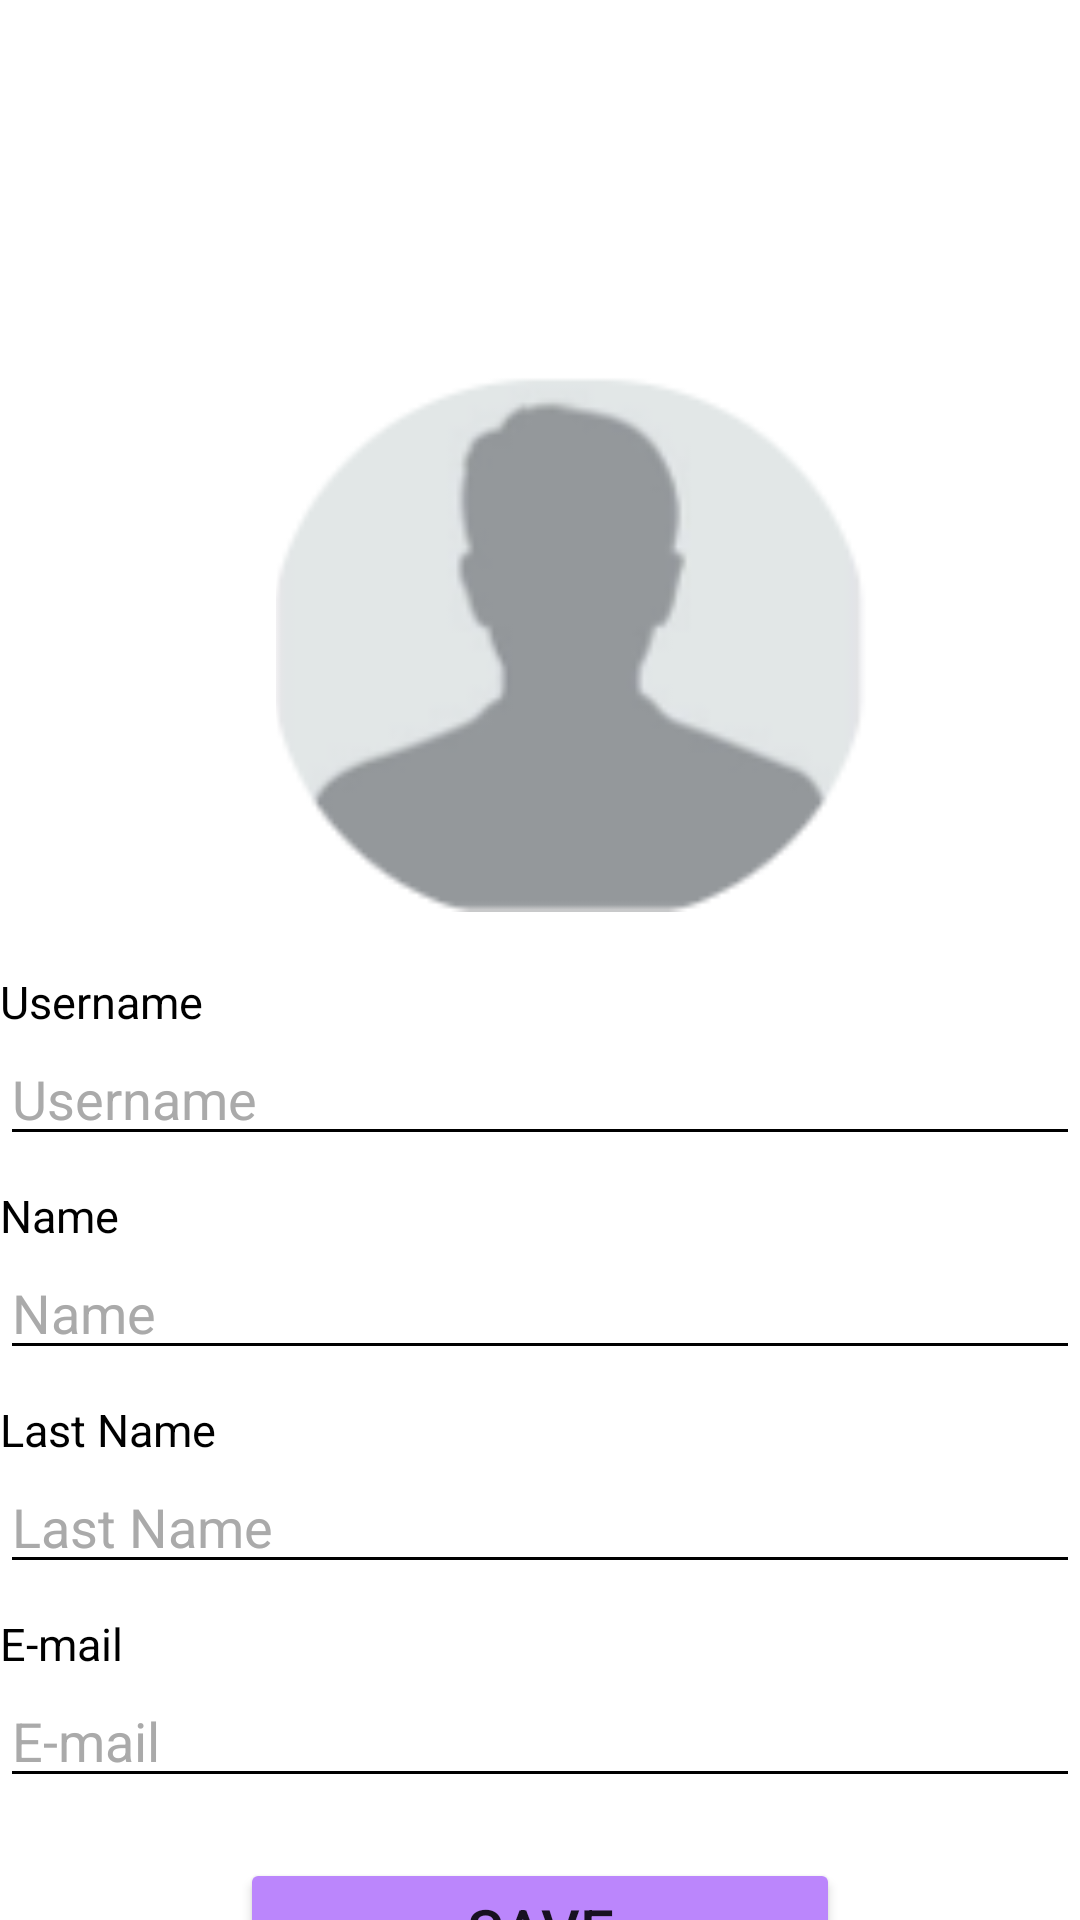

Produce the Android XML layout that renders to this screen, including the resource entries it uses.
<!-- AndroidManifest.xml: application theme Theme.ProjectAppCake -->
<!-- res/layout/activity_create_account.xml -->
<?xml version="1.0" encoding="utf-8"?>
<androidx.constraintlayout.widget.ConstraintLayout xmlns:android="http://schemas.android.com/apk/res/android"
    xmlns:app="http://schemas.android.com/apk/res-auto"
    xmlns:tools="http://schemas.android.com/tools"
    android:layout_width="match_parent"
    android:layout_height="match_parent"
    tools:context=".CreateAccount"
    android:background="@android:color/white" >


    <ImageView
        android:id="@+id/photo"
        android:layout_width="200dp"
        android:layout_height="200dp"
        android:layout_marginStart="92dp"
        android:layout_marginTop="104dp"
        android:paddingHorizontal="256dp"
        android:scaleType="centerCrop"
        android:src="@drawable/profile"
        app:layout_constraintLeft_toLeftOf="parent"
        app:layout_constraintTop_toTopOf="parent" />

    <TextView
        android:id="@+id/textId1"
        android:layout_width="wrap_content"
        android:layout_height="wrap_content"
        android:layout_marginTop="120dp"
        android:text="Username"
        android:textSize="15sp"
        android:textColor="@color/black"
        app:layout_constraintLeft_toLeftOf="parent"
        app:layout_constraintBottom_toTopOf="@id/textId" />

    <EditText
        android:id="@+id/textId"
        android:layout_width="match_parent"
        android:layout_height="wrap_content"
        android:layout_marginTop="40dp"
        app:layout_constraintTop_toBottomOf="@id/photo"
        app:layout_constraintStart_toStartOf="parent"
        android:inputType="text"
        android:textColor="@color/black"
        android:hint="Username"
        android:textColorHint="@android:color/darker_gray"
        android:backgroundTint="@color/black"
        />

    <TextView
        android:id="@+id/textName1"
        android:layout_width="wrap_content"
        android:layout_height="wrap_content"
        android:text="Name"
        android:textSize="15sp"
        android:textColor="@android:color/black"
        app:layout_constraintLeft_toLeftOf="parent"
        app:layout_constraintBottom_toTopOf="@id/textName" />

    <EditText
        android:id="@+id/textName"
        android:layout_width="match_parent"
        android:layout_height="wrap_content"
        android:layout_marginTop="30dp"
        app:layout_constraintTop_toBottomOf="@id/textId"
        app:layout_constraintStart_toStartOf="parent"
        android:inputType="text"
        android:textColor="@color/black"
        android:hint="Name"
        android:textColorHint="@android:color/darker_gray"
        android:backgroundTint="@color/black"
        />

    <TextView
        android:id="@+id/textLastName1"
        android:layout_width="wrap_content"
        android:layout_height="wrap_content"
        android:layout_marginTop="120dp"
        android:text="Last Name"
        android:textSize="15sp"
        android:textColor="@android:color/black"
        app:layout_constraintLeft_toLeftOf="parent"
        app:layout_constraintBottom_toTopOf="@id/textLastName" />

    <EditText
        android:id="@+id/textLastName"
        android:layout_width="match_parent"
        android:layout_height="wrap_content"
        android:layout_marginTop="30dp"
        app:layout_constraintTop_toBottomOf="@id/textName"
        app:layout_constraintStart_toStartOf="parent"
        android:inputType="text"
        android:textColor="@color/black"
        android:hint="Last Name"
        android:textColorHint="@android:color/darker_gray"
        android:backgroundTint="@color/black"
        />

    <TextView
        android:id="@+id/textEmail1"
        android:layout_width="wrap_content"
        android:layout_height="wrap_content"
        android:layout_marginTop="120dp"
        android:text="E-mail"
        android:textSize="15sp"
        android:textColor="@android:color/black"
        app:layout_constraintLeft_toLeftOf="parent"
        app:layout_constraintBottom_toTopOf="@id/textEmail" />

    <EditText
        android:id="@+id/textEmail"
        android:layout_width="match_parent"
        android:layout_height="wrap_content"
        android:layout_marginTop="30dp"
        app:layout_constraintTop_toBottomOf="@id/textLastName"
        app:layout_constraintStart_toStartOf="parent"
        android:inputType="textEmailAddress"
        android:textColor="@color/black"
        android:hint="E-mail"
        android:textColorHint="@android:color/darker_gray"
        android:backgroundTint="@color/black"
        />

    <Button
        android:id="@+id/btnClient"
        android:layout_width="200dp"
        android:layout_height="wrap_content"
        android:layout_marginVertical="20dp"
        app:layout_constraintTop_toBottomOf="@id/textEmail"
        app:layout_constraintEnd_toEndOf="parent"
        app:layout_constraintStart_toStartOf="parent"
        android:textSize="20sp"
        android:text="SAVE"
        android:backgroundTint="@color/purple_200"
        />


</androidx.constraintlayout.widget.ConstraintLayout>
<!-- resources referenced by this layout -->
<resources>
  <color name="black">#FF000000</color>
  <color name="purple_200">#FFBB86FC</color>
  <!-- drawable profile: png bitmap (drawable, 8906 bytes) -->
  <style name="Theme.ProjectAppCake" parent="Theme.MaterialComponents.DayNight.DarkActionBar">
          
          <item name="colorPrimary">@color/purple_500</item>
          <item name="colorPrimaryVariant">@color/purple_700</item>
          <item name="colorOnPrimary">@color/white</item>
          
          <item name="colorSecondary">@color/teal_200</item>
          <item name="colorSecondaryVariant">@color/teal_700</item>
          <item name="colorOnSecondary">@color/black</item>
          
          <item name="android:statusBarColor" tools:targetApi="l">?attr/colorPrimaryVariant</item>
          
      </style>
  <color name="purple_500">#FF6200EE</color>
  <color name="purple_700">#FF3700B3</color>
  <color name="white">#FFFFFFFF</color>
  <color name="teal_200">#FF03DAC5</color>
  <color name="teal_700">#FF018786</color>
</resources>
